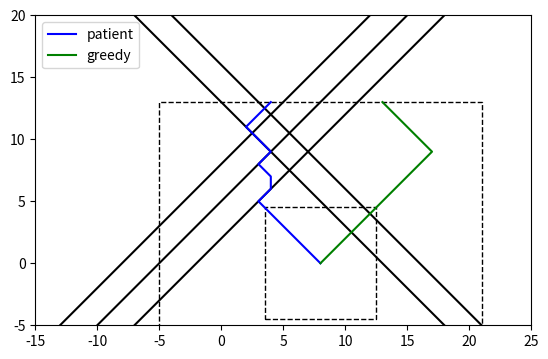

Reproduce this figure in Python.
import numpy as np
import matplotlib.pyplot as plt
import matplotlib.patches as patches

class DecisionBoundary2D():

	def __init__(self, a,b):
		self.a = a
		self.b = b

	def get_orthogonal_distance(self, x, y):
		# line orthogonal to boundary through x,y
		a2 = -1/self.a
		b2 = y - x*a2
		x2 = (b2 - self.b)/(self.a - a2)
		y2 = self.a * x2 + self.b
		#get euclidean distance
		vec, dist = np.array([x2-x,y2-y]), np.sqrt((x2 - x)**2 + (y-y2)**2)
		if y > self.a * x + self.b:
			vec = -1 * vec
			dist = -1 * dist
		return vec, dist

	def f(self, x):
		return self.a * x + self.b


def sigmoid(x):
	return 1 / (1 + np.clip(np.exp(-x), -10000, 10000))

def sigmoid_derivative(x):
	return sigmoid(x) * (1 - sigmoid(x))

def bce_derivative(x):
	return sigmoid(x) 


def step(x,y, decision_boundaries, loss_function_derivative):
	gradient = np.zeros(2)

	for idx, boundary in enumerate(decision_boundaries):
		grad, distance = boundary.get_orthogonal_distance(x,y)
		grad = grad if np.sum(grad ** 2) == 0 else grad / np.sqrt(np.sum(grad ** 2))
		gradient += grad * loss_function_derivative(distance)
	gradient = gradient if np.sum(gradient ** 2) == 0 else gradient / np.sqrt(np.sum(gradient ** 2))

	return np.sign(gradient)


boundary1 = DecisionBoundary2D(1, 2)
boundary2 = DecisionBoundary2D(1, 5.0)
boundary3 = DecisionBoundary2D(-1, 13.0)
boundary4 = DecisionBoundary2D(-1, 16.0)
boundary5 = DecisionBoundary2D(1, 8.0)



xspace = np.linspace(-20, 40)
plt.plot(xspace, boundary1.f(xspace), color='black')
plt.plot(xspace, boundary2.f(xspace), color='black')
plt.plot(xspace, boundary3.f(xspace), color='black')
plt.plot(xspace, boundary4.f(xspace), color='black')
plt.plot(xspace, boundary5.f(xspace), color='black')

a = []
b = []
(x,y) = (8.0,0.0)
for i in range(14):
	gradient = step(x,y, [boundary1, boundary2, boundary3, boundary4, boundary5], bce_derivative)
	a.append(x)
	b.append(y)	
	x += gradient[0]
	y += gradient[1]

plt.plot(a,b, color='blue', label='patient')

a = []
b = []
(x,y) = (8.0,0.0)
for i in range(14):
	gradient = step(x,y, [boundary1, boundary2, boundary3, boundary4, boundary5], sigmoid_derivative)
	a.append(x)
	b.append(y)	
	x += gradient[0]
	y += gradient[1]
	
plt.plot(a,b, color='green', label='greedy')

# PLOT L2 BOUNDS
# r1 = 6
# r2 = 13
# def circle(r, x):
# 	return np.sqrt(r**2 - (x-8)**2)

# circle1x = np.linspace(8 - r1, 8 + r1, 100)
# circle2x = np.linspace(8 - r2, 8 + r2, 100)

# plt.plot(circle1x, circle(r1, circle1x), color='red')
# plt.plot(circle2x, circle(r2, circle2x), color='red')

# PLOT L-infinity BOUNDS
width = 9
plt.gca().add_patch(patches.Rectangle((8 - 0.5*width , 0 - 0.5*width), width, width, linewidth=1, linestyle='--', edgecolor='black',facecolor='none'))
width = 26
plt.gca().add_patch(patches.Rectangle((8 - 0.5*width , 0 - 0.5*width), width, width, linewidth=1, linestyle='--', edgecolor='black',facecolor='none'))

plt.axis([-15, 25, -5, 20])
plt.gca().set_aspect('equal')
plt.legend()

plt.show()


